Labelled photos from "dataset", an image-classification folder in nicolawatt/ENG5337. The possible labels are: horizontal, junction, left, no line, right, vertical.

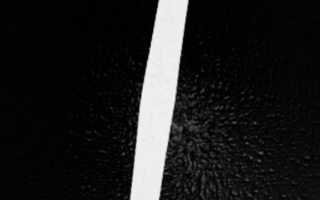
Label: vertical

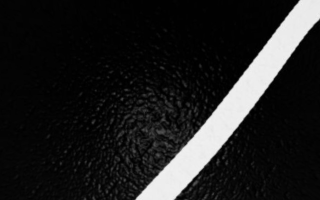
Label: right

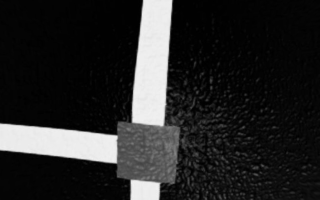
Label: junction

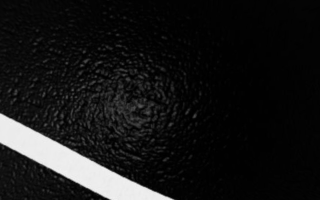
Label: left

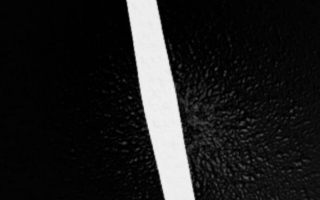
Label: vertical

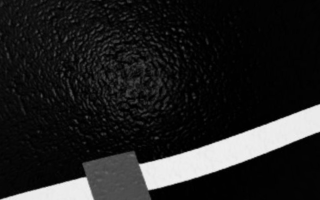
Label: horizontal
